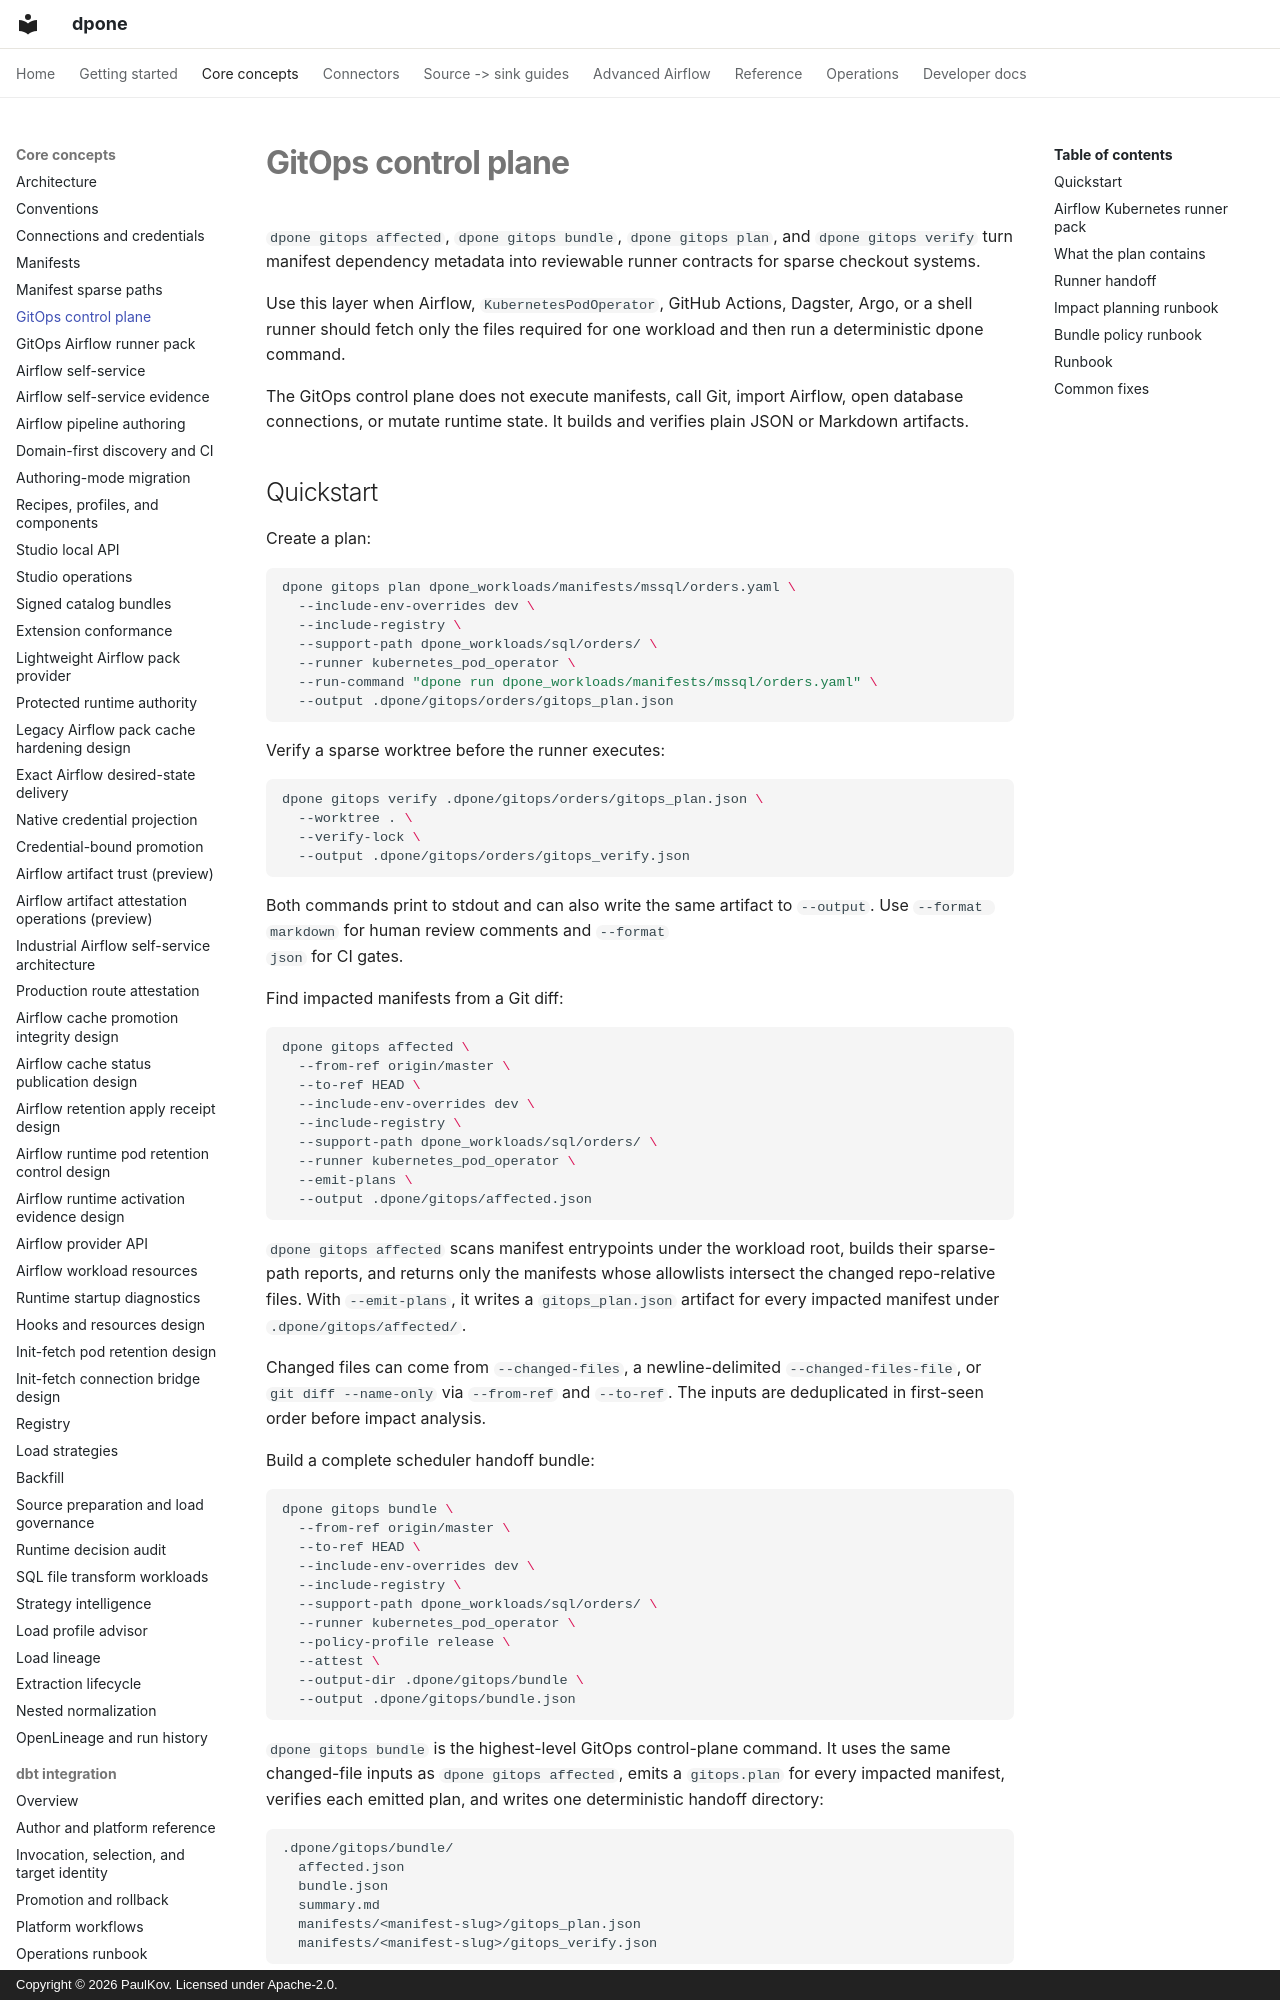

repository: PaulKov/dpone · page: gitops-control-plane/index.html · generator: mkdocs · copyright: Copyright © 2026 PaulKov. Licensed under Apache-2.0.

# GitOps control plane

`dpone gitops affected`, `dpone gitops bundle`, `dpone gitops plan`, and
`dpone gitops verify` turn manifest dependency metadata into reviewable runner
contracts for sparse checkout systems.

Use this layer when Airflow, `KubernetesPodOperator`, GitHub Actions, Dagster,
Argo, or a shell runner should fetch only the files required for one workload
and then run a deterministic dpone command.

The GitOps control plane does not execute manifests, call Git, import Airflow,
open database connections, or mutate runtime state. It builds and verifies
plain JSON or Markdown artifacts.
